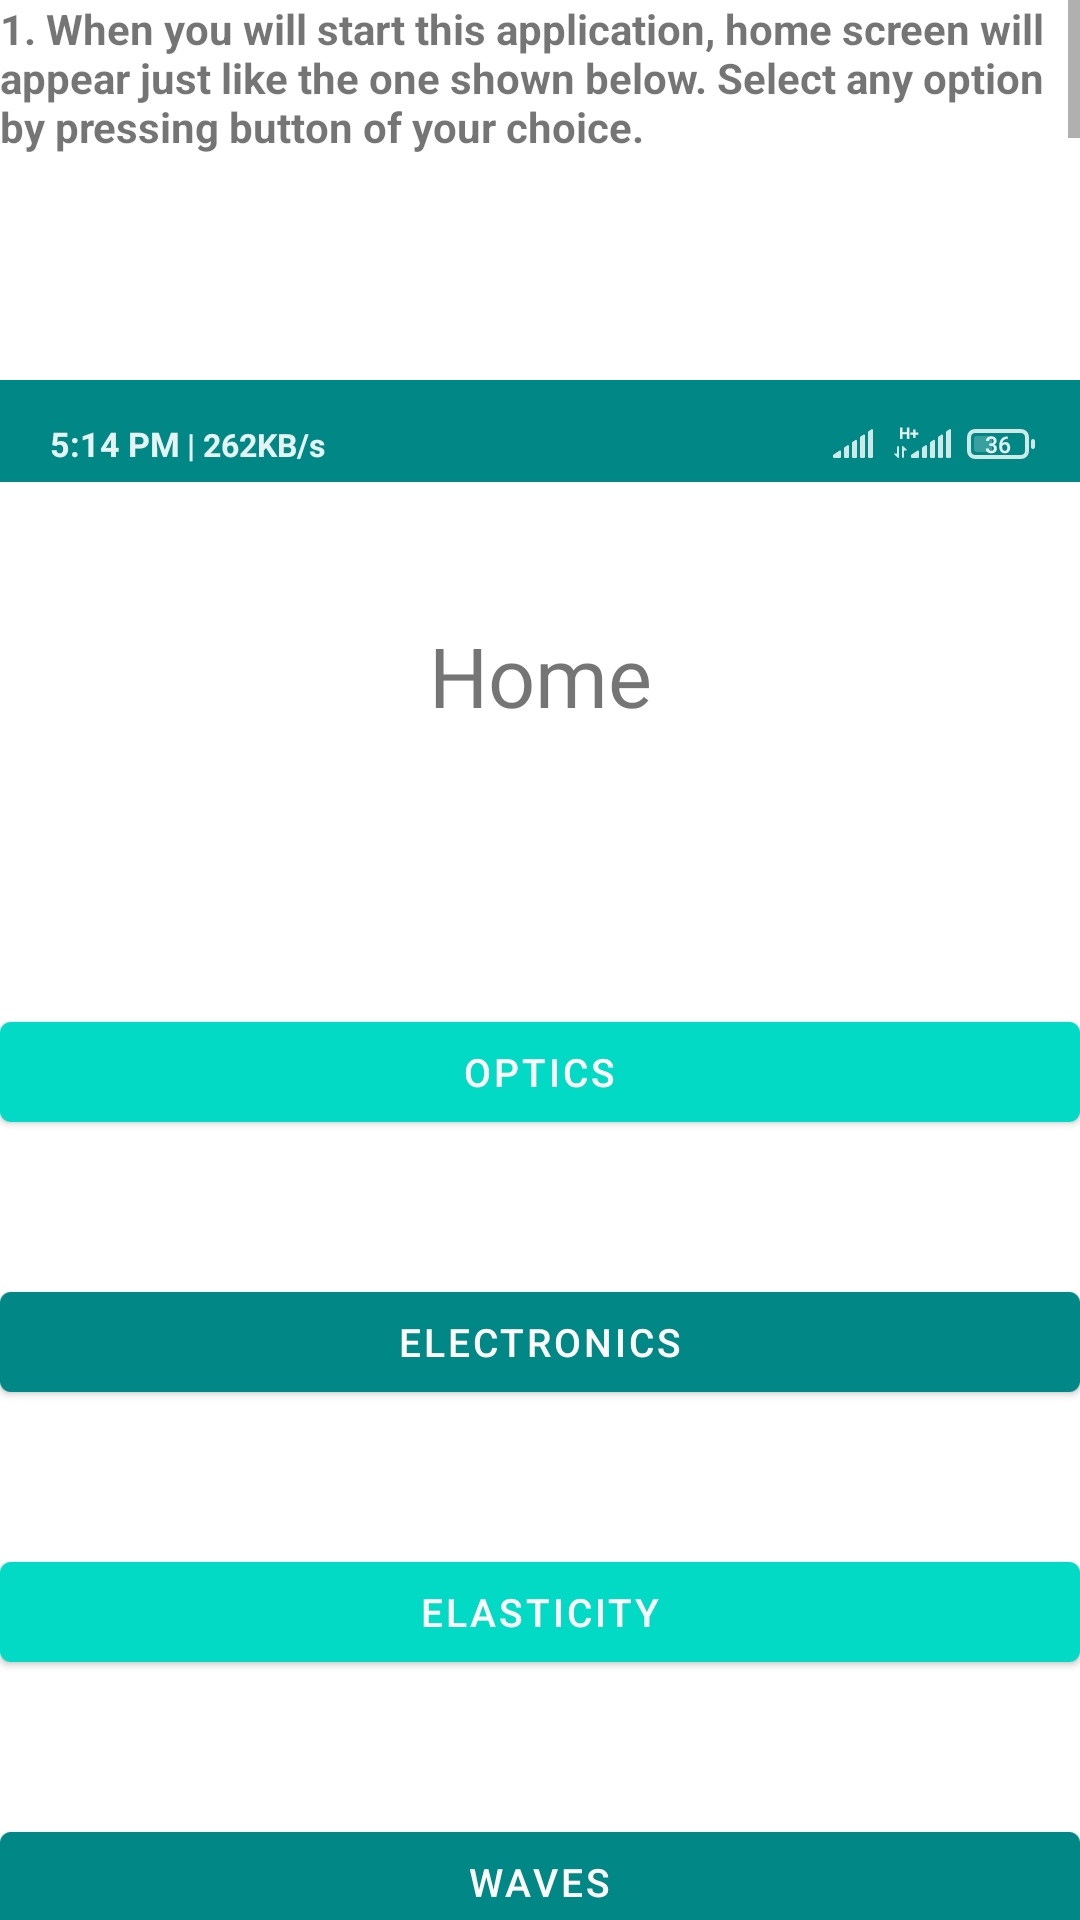

Android layout source for this screen:
<!-- AndroidManifest.xml: application theme Theme.VirtualPhysicsLab -->
<!-- res/layout/fragment_y_m_tutorial.xml -->
<?xml version="1.0" encoding="utf-8"?>
<androidx.constraintlayout.widget.ConstraintLayout xmlns:android="http://schemas.android.com/apk/res/android"
    xmlns:app="http://schemas.android.com/apk/res-auto"
    xmlns:tools="http://schemas.android.com/tools"
    android:layout_width="match_parent"
    android:layout_height="match_parent"
    tools:context=".YMTutorial" >

    <ScrollView
        android:layout_width="match_parent"
        android:layout_height="match_parent">

        <LinearLayout
            android:layout_width="match_parent"
            android:layout_height="wrap_content"
            android:orientation="vertical" >

            <TextView
                android:id="@+id/textView5"
                android:layout_width="match_parent"
                android:layout_height="wrap_content"
                android:text="@string/tHome"
                android:textStyle="bold"/>

            <ImageView
                android:id="@+id/imageView4"
                android:layout_width="match_parent"
                android:layout_height="950dp"
                android:src="@drawable/home" />

            <TextView
                android:id="@+id/textView6"
                android:layout_width="match_parent"
                android:layout_height="wrap_content"
                android:text="@string/tElasticity"
                android:textStyle="bold"/>

            <ImageView
                android:id="@+id/imageView5"
                android:layout_width="match_parent"
                android:layout_height="950dp"
                android:src="@drawable/elasticity" />

            <TextView
                android:id="@+id/textView61"
                android:layout_width="match_parent"
                android:layout_height="wrap_content"
                android:text="@string/tTheory"
                android:textStyle="bold"/>

            <ImageView
                android:id="@+id/imageView6"
                android:layout_width="match_parent"
                android:layout_height="950dp"
                android:src="@drawable/theory" />

            <TextView
                android:id="@+id/textView62"
                android:layout_width="match_parent"
                android:layout_height="wrap_content"
                android:text="@string/tSim1"
                android:textStyle="bold"/>

            <ImageView
                android:id="@+id/imageView7"
                android:layout_width="match_parent"
                android:layout_height="950dp"
                android:src="@drawable/simulation1" />

            <ImageView
                android:id="@+id/imageView8"
                android:layout_width="match_parent"
                android:layout_height="950dp"
                android:src="@drawable/simulation2" />

            <TextView
                android:id="@+id/textView63"
                android:layout_width="match_parent"
                android:layout_height="wrap_content"
                android:text="@string/tSim2"
                android:textStyle="bold"/>

            <ImageView
                android:id="@+id/imageView9"
                android:layout_width="match_parent"
                android:layout_height="950dp"
                android:src="@drawable/simulation3" />

            <ImageView
                android:id="@+id/imageView10"
                android:layout_width="match_parent"
                android:layout_height="950dp"
                android:src="@drawable/simulation4" />

            <ImageView
                android:id="@+id/imageView11"
                android:layout_width="match_parent"
                android:layout_height="950dp"
                android:src="@drawable/simulation5" />

            <TextView
                android:id="@+id/textView64"
                android:layout_width="match_parent"
                android:layout_height="wrap_content"
                android:text="@string/tSim3"
                android:textStyle="bold"/>

            <ImageView
                android:id="@+id/imageView12"
                android:layout_width="match_parent"
                android:layout_height="950dp"
                android:src="@drawable/simulation6" />
        </LinearLayout>
    </ScrollView>
</androidx.constraintlayout.widget.ConstraintLayout>
<!-- resources referenced by this layout -->
<resources>
  <!-- drawable elasticity: jpg bitmap (drawable, 115610 bytes) -->
  <!-- drawable home: jpg bitmap (drawable, 110752 bytes) -->
  <!-- drawable simulation1: jpg bitmap (drawable, 276619 bytes) -->
  <!-- drawable simulation2: jpg bitmap (drawable, 248499 bytes) -->
  <!-- drawable simulation3: jpg bitmap (drawable, 258130 bytes) -->
  <!-- drawable simulation4: jpg bitmap (drawable, 244356 bytes) -->
  <!-- drawable simulation5: jpg bitmap (drawable, 238878 bytes) -->
  <!-- drawable simulation6: jpg bitmap (drawable, 264010 bytes) -->
  <!-- drawable theory: jpg bitmap (drawable, 865982 bytes) -->
  <string name="tElasticity">2. Then a list of available experiments will show on the screen. Select the practical of
      your choice by pressing its button.</string>
  <string name="tHome">1. When you will start this application, home screen will appear just like
      the one shown below. Select any option by pressing button of your choice.</string>
  <string name="tSim1">4. Now, simulation tab will open. First of all, select the wire material of your choice. To do
      so just press the drop down menu as shown below</string>
  <string name="tSim2">5. Then enter the weight, wire length and wire radius as shown in the pictures below.</string>
  <string name="tSim3">6. After you have entered all details , you will be able to press "SHOW RESULT"
      button. Now press the "SHOW RESULT" button. The result will be shown just like the picture shown below.</string>
  <string name="tTheory">3. Now, virtual lab screen will show up just like shown below. There are four tabs upside. You
          can select the tab of your choice. To perform experiment virtually press "Simulation" tab.</string>
  <style name="Theme.VirtualPhysicsLab" parent="Theme.MaterialComponents.DayNight.DarkActionBar">
          
          <item name="colorPrimary">@color/teal_700</item>
          <item name="colorPrimaryVariant">@color/teal_200</item>
          <item name="colorOnPrimary">@color/white</item>
          
          <item name="colorSecondary">@color/teal_200</item>
          <item name="colorSecondaryVariant">@color/teal_700</item>
          <item name="colorOnSecondary">@color/black</item>
          
          <item name="android:statusBarColor" tools:targetApi="l">?attr/colorPrimary</item>
          
  
  
      </style>
  <color name="teal_700">#FF018786</color>
  <color name="teal_200">#FF03DAC5</color>
  <color name="white">#FFFFFFFF</color>
  <color name="black">#FF000000</color>
</resources>
